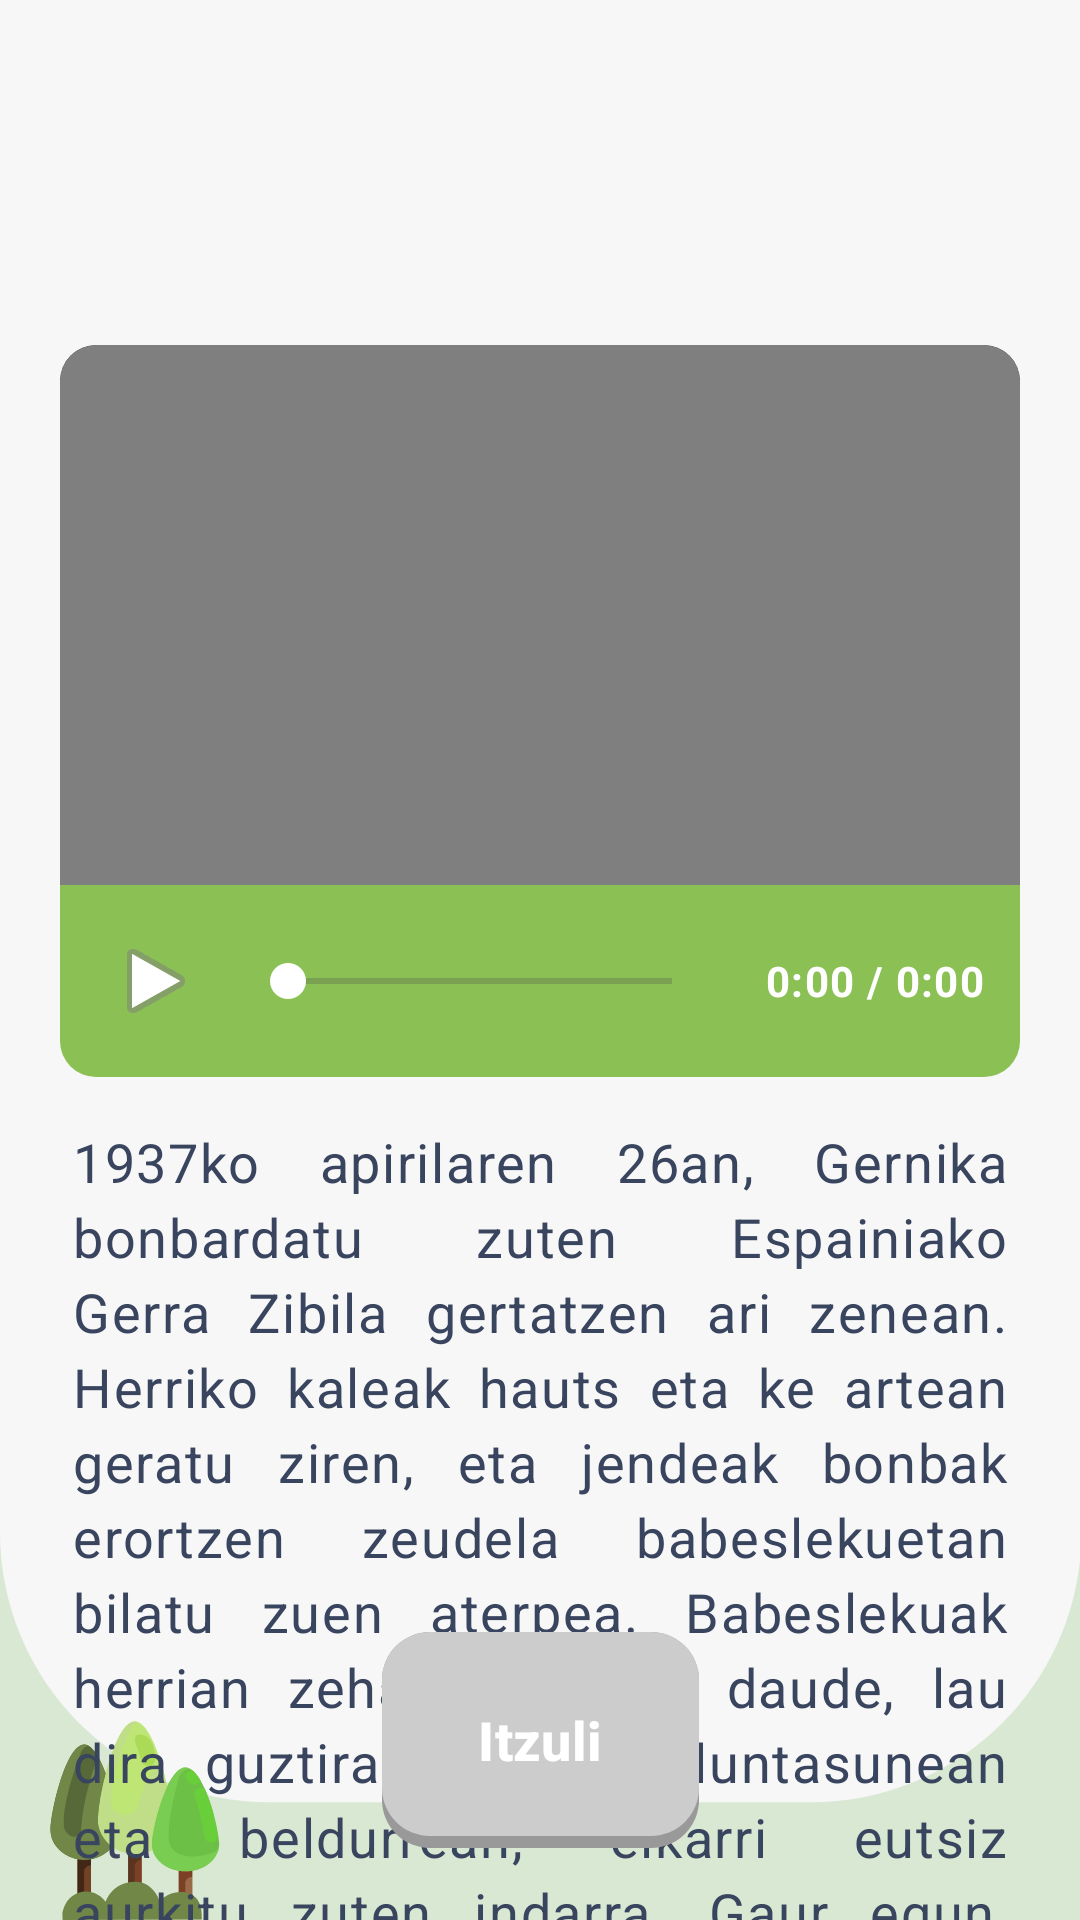

The Android layout XML behind this screen, and the referenced resources:
<!-- AndroidManifest.xml: application theme Theme.GernikApp -->
<!-- res/layout/bunkers_video.xml -->
<?xml version="1.0" encoding="utf-8"?>
<androidx.constraintlayout.widget.ConstraintLayout xmlns:android="http://schemas.android.com/apk/res/android"
    xmlns:app="http://schemas.android.com/apk/res-auto"
    android:layout_width="match_parent"
    android:layout_height="match_parent"
    android:background="@drawable/fondo2">

    
    <FrameLayout
        android:id="@+id/videoContainer"
        android:layout_width="@dimen/video_width"
        android:layout_height="@dimen/video_height"
        android:background="@drawable/bg_video_container"
        android:clipToOutline="true"
        app:layout_constraintBottom_toBottomOf="parent"
        app:layout_constraintEnd_toEndOf="parent"
        app:layout_constraintStart_toStartOf="parent"
        app:layout_constraintTop_toTopOf="parent"
        app:layout_constraintVertical_bias="0.25">

        <VideoView
            android:id="@+id/videoFronton"
            android:layout_width="match_parent"
            android:layout_height="match_parent" />

    </FrameLayout>

    
    <LinearLayout
        android:id="@+id/videoControls"
        android:layout_width="@dimen/video_width"
        android:layout_height="wrap_content"
        android:background="@drawable/bg_video_controls"
        android:gravity="center_vertical"
        android:orientation="horizontal"
        android:paddingVertical="@dimen/espaciado_md"
        android:paddingHorizontal="@dimen/espaciado_md"
        app:layout_constraintEnd_toEndOf="parent"
        app:layout_constraintStart_toStartOf="parent"
        app:layout_constraintTop_toBottomOf="@id/videoContainer">

        <ImageButton
            android:id="@+id/btnPlayPause"
            style="@style/EstiloImageButtonMediaControl"
            android:contentDescription="@string/play_pause"
            android:src="@android:drawable/ic_media_play" />

        <SeekBar
            android:id="@+id/seekBar"
            android:layout_width="0dp"
            android:layout_height="wrap_content"
            android:layout_weight="1"
            android:layout_marginStart="@dimen/espaciado_sm"
            android:layout_marginEnd="@dimen/espaciado_sm"
            android:progressTint="@color/btnPrincipalShadow"
            android:thumbTint="@color/white" />

        <TextView
            android:id="@+id/tvTime"
            android:layout_width="wrap_content"
            android:layout_height="wrap_content"
            android:text="@string/_0_00_0_00"
            android:textAppearance="@style/AparienciaTexto.App.Caption"
            android:textColor="@color/white"
            android:textStyle="bold"
            android:minWidth="@dimen/time_display_min_width"
            android:gravity="end" />

    </LinearLayout>

    
    <TextView
        android:id="@+id/videoDescripcion"
        android:layout_width="0dp"
        android:layout_height="wrap_content"
        android:layout_marginStart="@dimen/espaciado_xl"
        android:layout_marginTop="@dimen/espaciado_base"
        android:layout_marginEnd="@dimen/espaciado_xl"
        android:text="@string/video_descriptivo_bunker"
        android:textAppearance="@style/AparienciaTexto.App.Cuerpo.Defecto"
        android:lineSpacingExtra="@dimen/espaciado_xs"
        android:justificationMode="inter_word"
        app:layout_constraintEnd_toEndOf="parent"
        app:layout_constraintStart_toStartOf="parent"
        app:layout_constraintTop_toBottomOf="@id/videoControls"
        app:layout_constraintWidth_max="@dimen/text_content_max_width" />

    
    <Button
        android:id="@+id/btnBack"
        style="@style/EstiloBotonSecundario"
        android:layout_width="wrap_content"
        android:text="@string/itzuli"
        android:layout_margin="@dimen/espaciado_xl"
        android:enabled="false"
        app:layout_constraintBottom_toBottomOf="parent"
        app:layout_constraintEnd_toEndOf="parent"
        app:layout_constraintStart_toStartOf="parent" />

</androidx.constraintlayout.widget.ConstraintLayout>
<!-- resources referenced by this layout -->
<resources>
  <color name="btnPrincipalShadow">#6B9E3F</color>
  <color name="white">#FFFFFFFF</color>
  <dimen name="espaciado_base">16dp</dimen>
  <dimen name="espaciado_md">12dp</dimen>
  <dimen name="espaciado_sm">8dp</dimen>
  <dimen name="espaciado_xl">24dp</dimen>
  <dimen name="espaciado_xs">4dp</dimen>
  <dimen name="text_content_max_width">400dp</dimen>
  <dimen name="time_display_min_width">80dp</dimen>
  <dimen name="video_height">180dp</dimen>
  <dimen name="video_width">320dp</dimen>
  <!-- drawable bg_video_container (drawable) -->
  <?xml version="1.0" encoding="utf-8"?>
  <shape xmlns:android="http://schemas.android.com/apk/res/android"
      android:shape="rectangle">
      <solid android:color="#000000" />
      <corners
          android:topLeftRadius="12dp"
          android:topRightRadius="12dp" />
  </shape>
  <!-- drawable bg_video_controls (drawable) -->
  <?xml version="1.0" encoding="utf-8"?>
  <shape xmlns:android="http://schemas.android.com/apk/res/android"
      android:shape="rectangle">
      <solid android:color="@color/btnPrincipal" />
      <corners
          android:bottomLeftRadius="12dp"
          android:bottomRightRadius="12dp" />
  </shape>
  <string name="_0_00_0_00">0:00 / 0:00</string>
  <string name="itzuli">Itzuli</string>
  <string name="play_pause">Erreproduzitu/Gelditu</string>
  <string name="video_descriptivo_bunker">1937ko apirilaren 26an, Gernika bonbardatu zuten  Espainiako Gerra Zibila gertatzen ari zenean. Herriko kaleak hauts eta ke artean geratu ziren, eta jendeak bonbak erortzen zeudela babeslekuetan bilatu zuen aterpea. Babeslekuak herrian zehar banatuta daude, lau dira guztira. Haietan, iluntasunean eta beldurrean, elkarri eutsiz aurkitu zuten indarra. Gaur egun, babeslekuak oroimenaren tokiak dira.</string>
  <style name="AparienciaTexto.App.Caption" parent="TextAppearance.Material3.BodySmall">
          <item name="android:textSize">@dimen/texto_caption</item>
          <item name="android:textColor">@color/txtSecundario</item>
      </style>
  <style name="AparienciaTexto.App.Cuerpo.Defecto">
          <item name="android:textColor">@color/txtPrincipal</item>
      </style>
  <style name="EstiloBotonSecundario" parent="EstiloBotonBase">
          <item name="android:background">@drawable/bg_boton_secundario</item>
      </style>
  <style name="EstiloImageButtonMediaControl" parent="EstiloImageButtonBase">
          <item name="android:layout_width">@dimen/imagen_boton_pequeno</item>
          <item name="android:layout_height">@dimen/imagen_boton_pequeno</item>
          <item name="android:padding">@dimen/espaciado_xs</item>
      </style>
  <style name="Theme.GernikApp" parent="Base.Theme.GernikApp" />
  <color name="btnPrincipal">#8BC054</color>
  <dimen name="texto_caption">14sp</dimen>
  <color name="txtSecundario">#525C77</color>
  <color name="txtPrincipal">#39455F</color>
  <style name="EstiloBotonBase" parent="Widget.Material3.Button">
          <item name="android:layout_width">wrap_content</item>
          <item name="android:layout_height">72dp</item>
          <item name="android:paddingHorizontal">32dp</item>
          <item name="android:textColor">@color/white</item>
          <item name="android:textSize">18sp</item>
          <item name="android:textStyle">bold</item>
          <item name="android:insetTop">0dp</item>
          <item name="android:insetBottom">0dp</item>
          <item name="android:textAllCaps">false</item>
          <item name="backgroundTint">@null</item>
      </style>
  <style name="EstiloImageButtonBase">
          <item name="android:background">?attr/selectableItemBackgroundBorderless</item>
          <item name="android:scaleType">center</item>
      </style>
  <dimen name="imagen_boton_pequeno">40dp</dimen>
  <style name="Base.Theme.GernikApp" parent="Theme.Material3.DayNight.NoActionBar">
          
          
      </style>
  <color name="btnDisabledShadow">#999999</color>
  <color name="btnDisabled">#CCCCCC</color>
  <color name="btnSecundario">#5F90DE</color>
  <color name="btnSecundarioShadow">#3D6DBA</color>
</resources>
